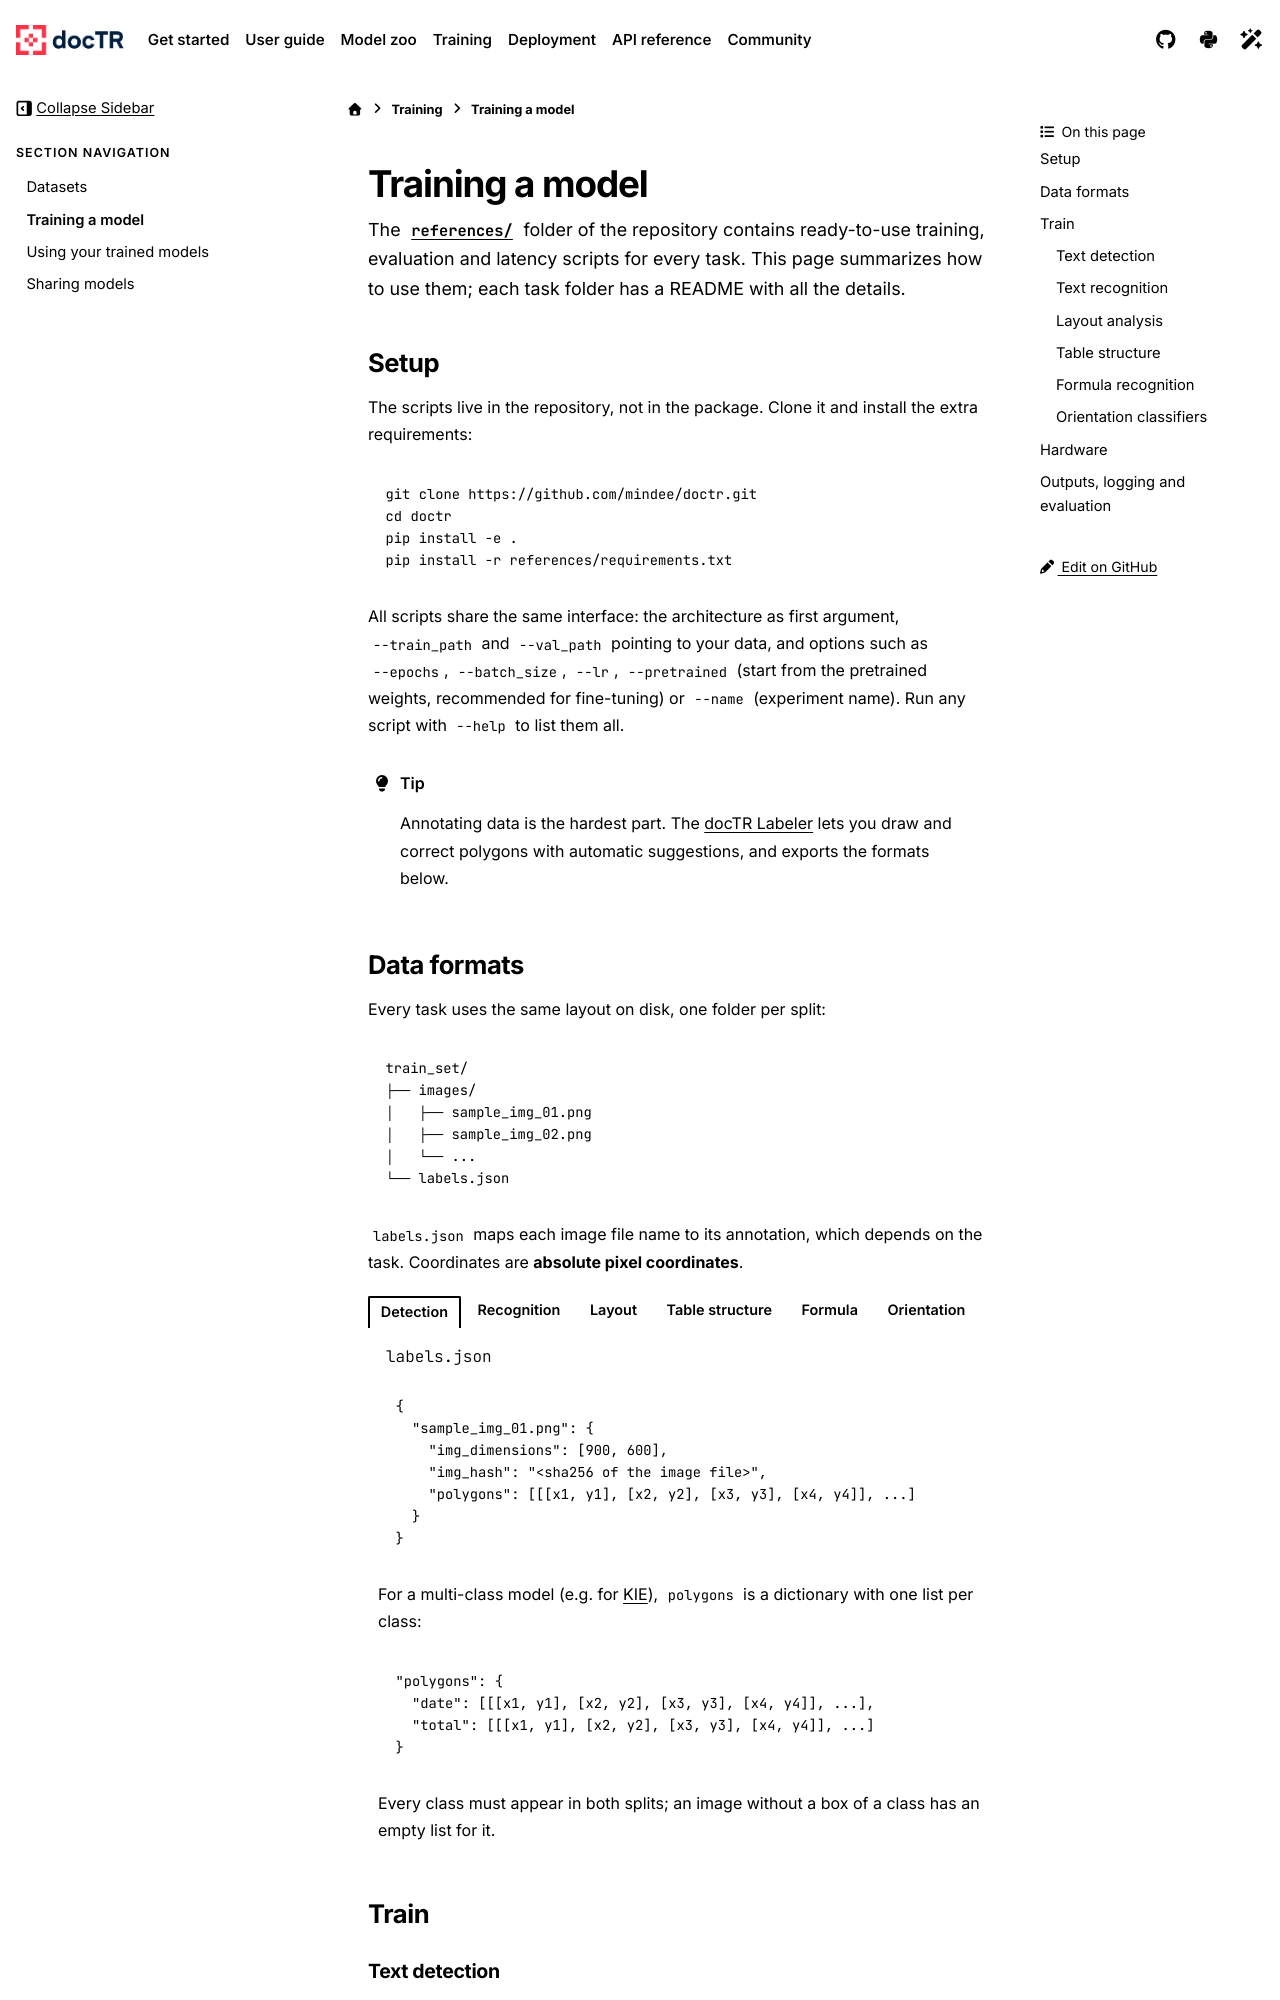

repository: mindee/doctr · page: training/train.html · generator: sphinx

# Training a model

The [`references/`](https://github.com/mindee/doctr/tree/main/references) folder of the repository contains
ready-to-use training, evaluation and latency scripts for every task. This page summarizes how to use them; each
task folder has a README with all the details.

## Setup

The scripts live in the repository, not in the package. Clone it and install the extra requirements:

```bash
git clone https://github.com/mindee/doctr.git
cd doctr
pip install -e .
pip install -r references/requirements.txt
```

All scripts share the same interface: the architecture as first argument, `--train_path` and `--val_path`
pointing to your data, and options such as `--epochs`, `--batch_size`, `--lr`, `--pretrained` (start from the
pretrained weights, recommended for fine-tuning) or `--name` (experiment name). Run any script with `--help` to
list them all.

:::{tip}
Annotating data is the hardest part. The [docTR Labeler](../community/tools.md#doctr-labeler) lets you draw and
correct polygons with automatic suggestions, and exports the formats below.
:::
